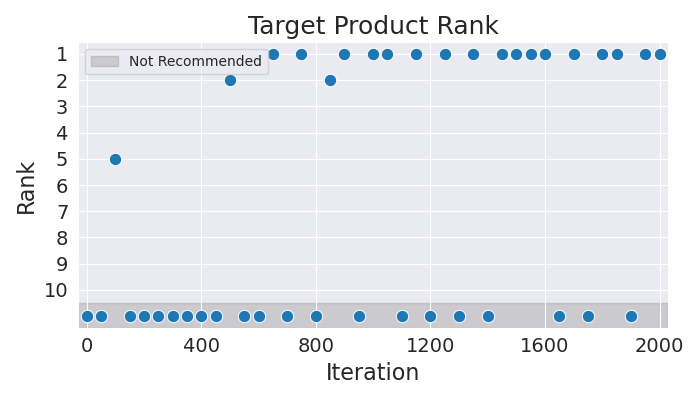

The table this chart was drawn from, first rows:
Iteration, Rank
0, 11
50, 11
100, 5
150, 11
200, 11
250, 11
300, 11
350, 11
400, 11
450, 11
500, 2
550, 11
600, 11
650, 1
700, 11
750, 1
800, 11
850, 2
900, 1
950, 11
1000, 1
1050, 1
1100, 11
1150, 1
1200, 11
1250, 1
1300, 11
1350, 1
1400, 11
1450, 1
1500, 1
1550, 1
1600, 1
1650, 11
1700, 1
1750, 11
1800, 1
1850, 1
1900, 11
1950, 1
2000, 1
